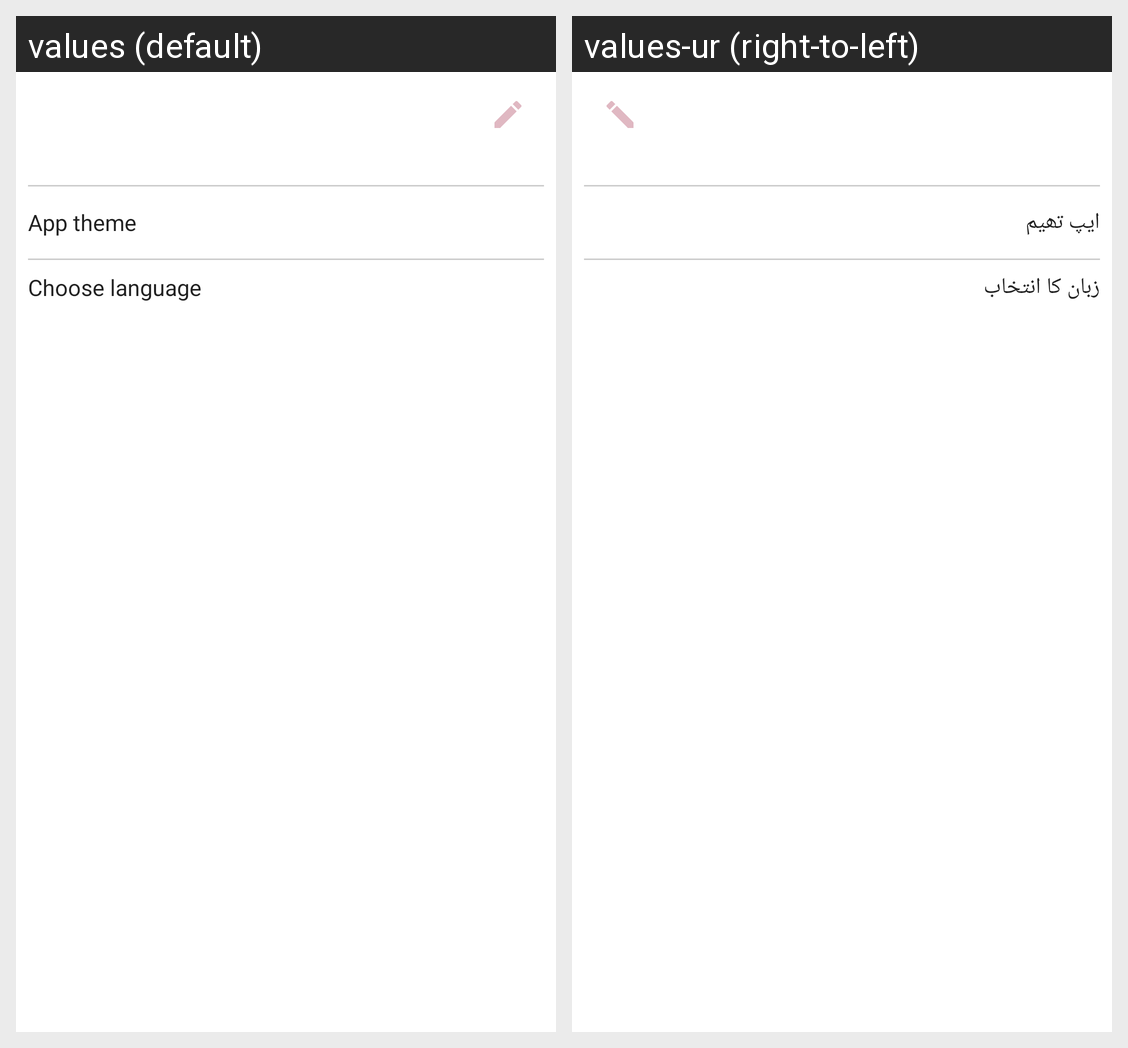

Strings drawn on this Android screen and how each of the app's shown locales translates them:
Android screen res/layout/fragment_more.xml rendered under 2 locales, left to right: values (default), values-ur (right-to-left). Device: Nexus 5 (rendered at 1080×1920; each locale shown at half size, 540×960, under a caption strip naming it); theme Theme.LedgerO.
Strings drawn on this screen, with the default value and each locale's value (text and hints the layout hard-codes, and strings that could not be matched under every locale, appear in the picture but are not listed):

app_theme
  values: App theme
  values-ur: ایپ تھیم

choose_language_below
  values: Choose language
  values-ur: زبان کا انتخاب
